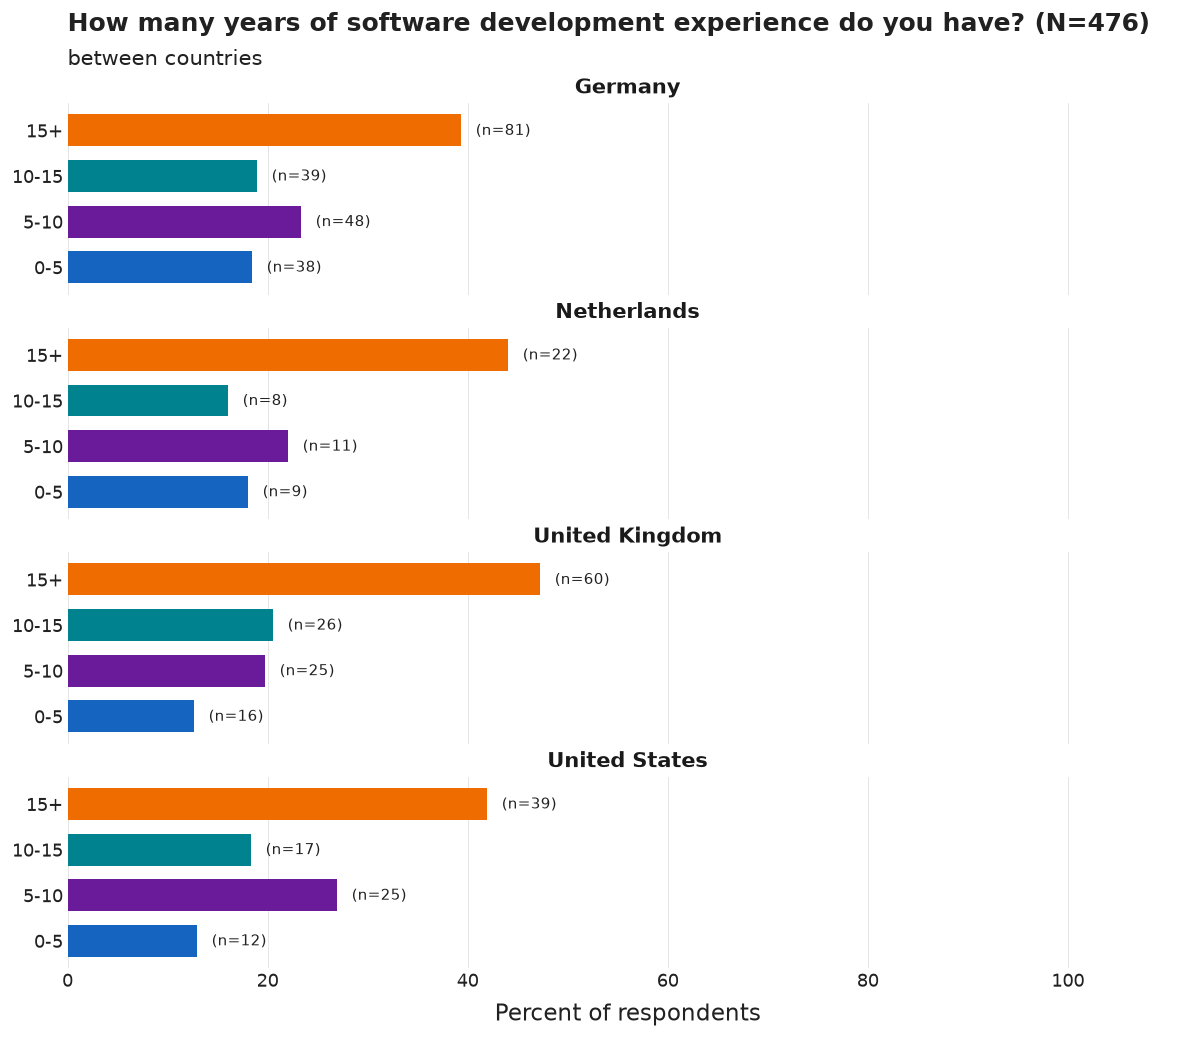

The data file committed next to this chart (first rows):
country_group, category, n, pct, N
Germany, 15+, 81, 39.3, 206
Germany, 10-15, 39, 18.9, 206
Germany, 5-10, 48, 23.3, 206
Germany, 0-5, 38, 18.4, 206
Netherlands, 15+, 22, 44.0, 50
Netherlands, 10-15, 8, 16.0, 50
Netherlands, 5-10, 11, 22.0, 50
Netherlands, 0-5, 9, 18.0, 50
United Kingdom, 15+, 60, 47.2, 127
United Kingdom, 10-15, 26, 20.5, 127
United Kingdom, 5-10, 25, 19.7, 127
United Kingdom, 0-5, 16, 12.6, 127
United States, 15+, 39, 41.9, 93
United States, 10-15, 17, 18.3, 93
United States, 5-10, 25, 26.9, 93
United States, 0-5, 12, 12.9, 93
